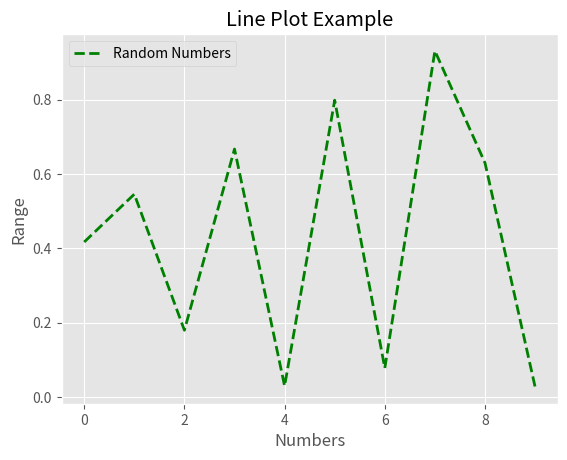

This chart was generated by the following Python code:
import numpy as np
import matplotlib.pyplot as plt
from matplotlib import style

random_num = np.random.rand(10)
print(random_num)

style.use('ggplot')
plt.plot(random_num, 'g', label = 'Random Numbers', linestyle = '--', linewidth = 2)
plt.title('Line Plot Example')
plt.xlabel('Numbers')
plt.ylabel('Range')
plt.legend()
plt.show()
